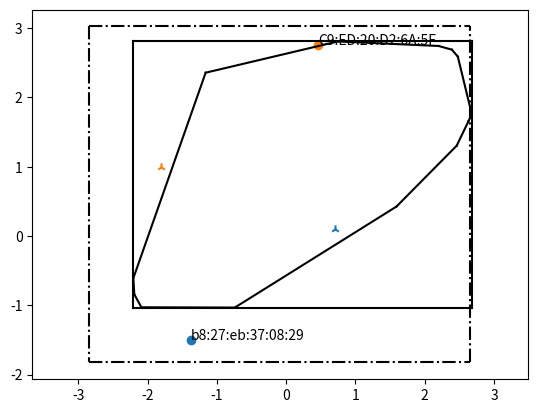

Write the Python code that produced this figure.
import math
import matplotlib.pyplot as plt
import numpy as np


def plot_simulation(wifix, wifiy, bluetoothx, bluetoothy, border, annotationwifi, annotationbluetooth, truedevices):
    angle = 0.7
    roomx = 5.5
    roomy = 4.85
    centerx = -0.1
    centery = 0.6

    polygon_x = []
    polygon_y = []

    def rotate_around(datax, datay):
        resultx = []
        resulty = []
        for (pointx, pointy) in zip(datax, datay):
            resultx.append(pointx*math.cos(angle)-pointy*math.sin(angle))
            resulty.append(pointy*math.cos(angle)+pointx*math.sin(angle))
        return resultx, resulty

    def polygon_area(x, y):
        correction = x[-1] * y[0] - y[-1] * x[0]
        main_area = np.dot(x[:-1], y[1:]) - np.dot(y[:-1], x[1:])
        return 0.5 * np.abs(main_area + correction)

    def rotate_border(data):
        rotated_result = []
        for line in data:
            new_line = []
            x1 = line[0]
            y1 = line[1]
            x1_rotated = x1 * math.cos(angle) - y1 * math.sin(angle)
            y1_rotated = y1 * math.cos(angle) + x1 * math.sin(angle)
            new_line.append(x1_rotated)
            new_line.append(y1_rotated)
            x2 = line[2]
            y2 = line[3]
            x2_rotated = x2 * math.cos(angle) - y2 * math.sin(angle)
            y2_rotated = y2 * math.cos(angle) + x2 * math.sin(angle)
            new_line.append(x2_rotated)
            new_line.append(y2_rotated)

            rotated_result.append(new_line)
        return rotated_result

    def draw_rectangle(border):
        min_x = 999999
        max_x = -999999
        min_y = 999999
        max_y = -999999

        for line in border:
            x1 = line[0]
            y1 = line[1]
            x2 = line[2]
            y2 = line[3]

            if (x1 < min_x):
                min_x = x1
            if (x1 > max_x):
                max_x = x1
            if (y1 < min_y):
                min_y = y1
            if (y1 > max_y):
                max_y = y1

            if (x2 < min_x):
                min_x = x2
            if (x2 > max_x):
                max_x = x2
            if (y2 < min_y):
                min_y = y2
            if (y2 > max_y):
                max_y = y2

        plt.plot([min_x, max_x], [min_y, min_y], color='black')
        plt.plot([max_x, max_x], [min_y, max_y], color='black')
        plt.plot([min_x, max_x], [max_y, max_y], color='black')
        plt.plot([min_x, min_x], [max_y, min_y], color='black')

    def draw_real_boundary():
        min_x = centerx - (roomx / 2)
        max_x = centerx + (roomx / 2)
        min_y = centery - (roomy / 2)
        max_y = centery + (roomy / 2)

        plt.plot([min_x, max_x], [min_y, min_y], color='black', linestyle='-.')
        plt.plot([max_x, max_x], [min_y, max_y], color='black', linestyle='-.')
        plt.plot([min_x, max_x], [max_y, max_y], color='black', linestyle='-.')
        plt.plot([min_x, min_x], [max_y, min_y], color='black', linestyle='-.')

    def compute_evaluation(estimated_x, estimated_y, true_x, true_y):
        dx = abs(estimated_x - true_x)
        dy = abs(estimated_y - true_y)
        euclidean = math.sqrt(dx**2 + dy**2)
        delta_x.append(dx)
        delta_y.append(dy)
        list_euclidean.append(euclidean)

    delta_x = []
    delta_y = []
    list_euclidean = []
    wifix, wifiy = rotate_around(wifix, wifiy)
    bluetoothx, bluetoothy = rotate_around(bluetoothx, bluetoothy)
    border = rotate_border(border)


    fig, ax = plt.subplots()
    plt.gca().set_prop_cycle(None)

    for x, y, label in zip(wifix, wifiy, annotationwifi):
        plt.scatter(x, y, label=label)
        for device in truedevices:
            if label == device[2]:
                compute_evaluation(x, y, device[0], device[1])

    for i, txt in enumerate(annotationwifi):
        ax.annotate(txt, (wifix[i], wifiy[i]))

    for x, y, label in zip(bluetoothx, bluetoothy, annotationbluetooth):
        plt.scatter(x, y, label=label)
        for device in truedevices:
            if label == device[2]:
                compute_evaluation(x, y, device[0], device[1])

    for i, txt in enumerate(annotationbluetooth):
        ax.annotate(txt, (bluetoothx[i], bluetoothy[i]))

    plt.gca().set_prop_cycle(None)
    for device in truedevices:
        plt.scatter(device[0], device[1], marker="2", label=device[2])

    for l in border:
        x = [l[0], l[2]]
        y = [l[1], l[3]]
        polygon_x.append(l[0])
        polygon_x.append(l[2])
        polygon_y.append(l[1])
        polygon_y.append(l[3])
        plt.plot(x, y, color='black')

    print("real room area:")
    print(roomy*roomx)
    print("convex hull area:")
    print(polygon_area(polygon_x, polygon_y))
    draw_rectangle(border)
    draw_real_boundary()

    #compute mean and std
    mean_x = np.mean(delta_x)
    std_x = np.std(delta_x)
    mean_y = np.mean(delta_y)
    std_y = np.std(delta_y)
    mean_euclidean = np.mean(list_euclidean)
    std_euclidean = np.std(list_euclidean)


    print(" X Mean: ")
    print(mean_x)
    print(" X STD: ")
    print(std_x)
    print(" Y Mean: ")
    print(mean_y)
    print(" Y STD: ")
    print(std_y)
    print(" Euclidean Mean: ")
    print(mean_euclidean)
    print(" Euclidean STD: ")
    print(std_euclidean)


    ax.axis("equal")
    plt.show()
    plot_format="svg"
    fig.savefig("processedMap." + plot_format, format=plot_format, bbox_inches="tight", transparent=True)
    plt.close(fig)
    
def main():
    wifix = [-2.0200000099837774]
    wifiy = [-0.2600000105798238]
    annotationwifi = ['b8:27:eb:37:08:29']
    bluetoothx = [2.130000070482492]
    bluetoothy = [1.8200000390410396]
    annotationbluetooth = ['C9:ED:20:D2:6A:5F']
    border = [[3.080000071451071, -0.4280000168085102, 3.185000073015689, -0.37600001603364963],
              [2.723000063002111, -0.5880000191926961, 3.080000071451071, -0.4280000168085102],
              [1.491000037863848, -0.7000000208616272, 2.723000063002111, -0.5880000191926961],
              [-1.2320000303536662, -0.3120000067353259, 1.491000037863848, -0.7000000208616272],
              [-2.2610000608116407, 0.5600000154972098, -1.2320000303536662, -0.3120000067353259],
              [-2.2610000608116407, 0.5600000154972098, -2.2190000607073355, 0.7680000191926983],
              [-2.2190000607073355, 0.7680000191926983, -2.0790000586211717, 0.956000021994118],
              [-2.0790000586211717, 0.956000021994118, 0.6300000365078424, 2.552000049054623],
              [0.6300000365078424, 2.552000049054623, 2.3800000787526394, 1.668000034093858],
              [2.3800000787526394, 1.668000034093858, 3.4510000827163374, 0.6799999994039536],
              [3.4510000827163374, 0.6799999994039536, 3.5630000843852634, 0.5159999969601622],
              [3.5630000843852634, 0.3839999949932087, 3.5630000843852634, 0.5159999969601622],
              [3.185000073015689, -0.37600001603364963, 3.5630000843852634, 0.3839999949932087]]

    truedevices = [[0.7, 0.1, 'b8:27:eb:37:08:29'], [-1.8, 1, 'C9:ED:20:D2:6A:5F']]

    assert len(wifix) == len(wifiy)
    assert len(bluetoothx) == len(bluetoothy)


    plot_simulation(wifix, wifiy, bluetoothx, bluetoothy, border, annotationwifi, annotationbluetooth, truedevices)
    
if __name__ == "__main__":
    main()
